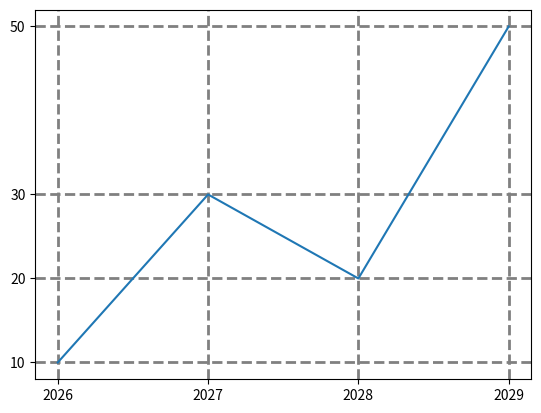

Source code (Python):
import matplotlib.pyplot as plt
import numpy as np

x = np.array([2026,2027,2028,2029])
y = np.array([10,30,20,50])

plt.grid(axis="both",
         linewidth=2,
         color="gray",
         linestyle="dashed")

plt.xticks(x)
plt.yticks(y)

plt.plot(x, y)
plt.show()
